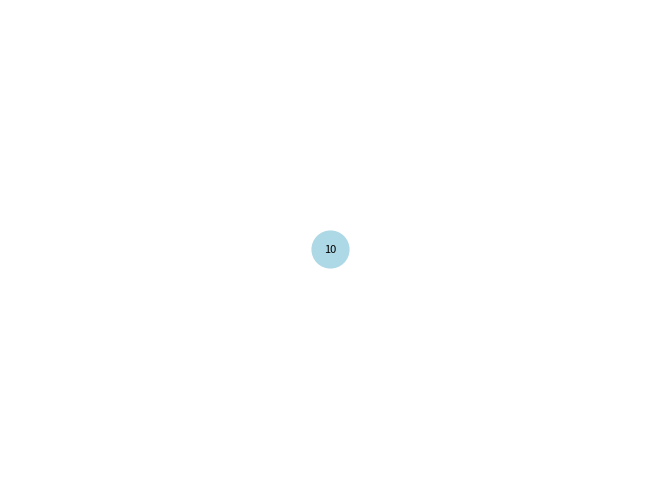
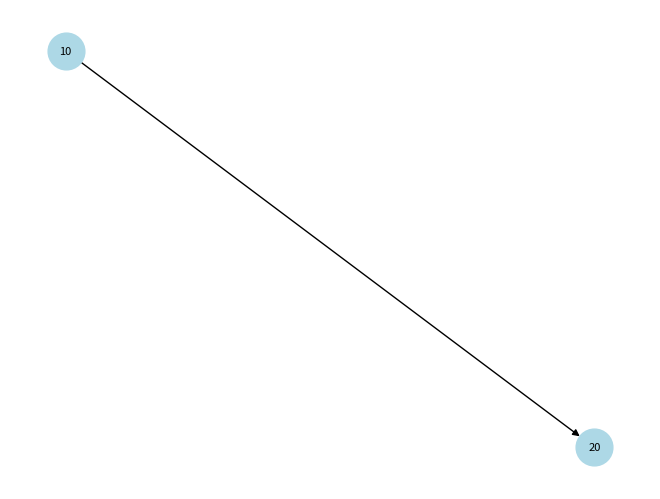
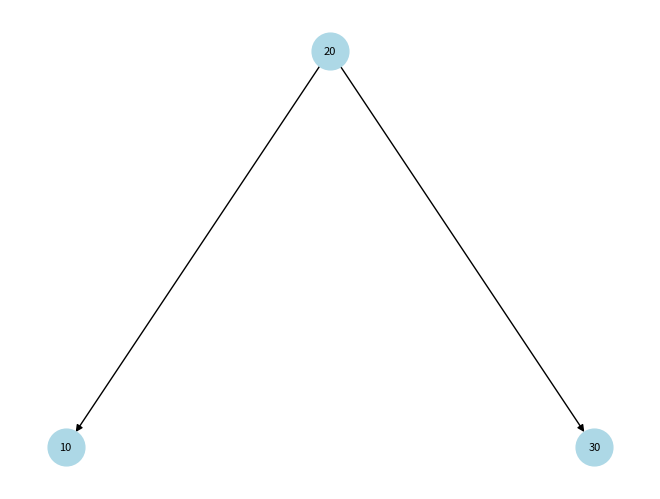
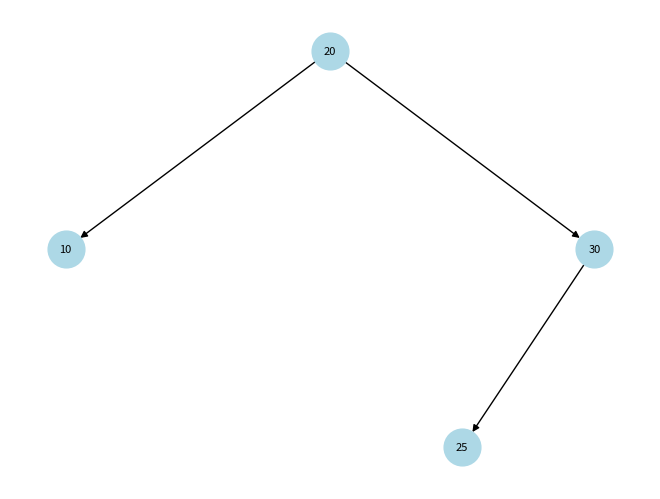
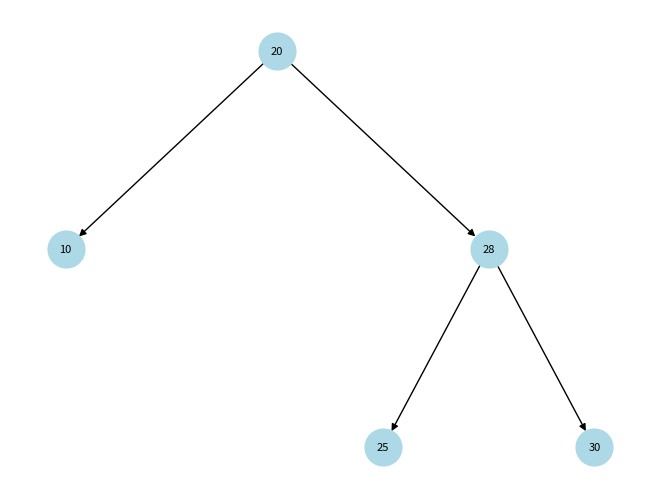
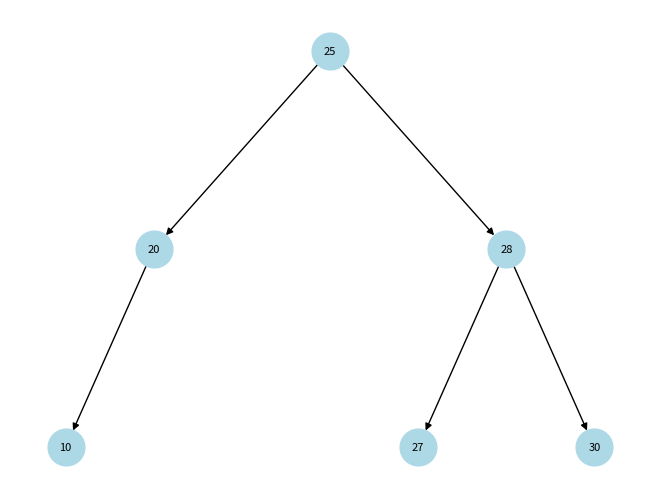
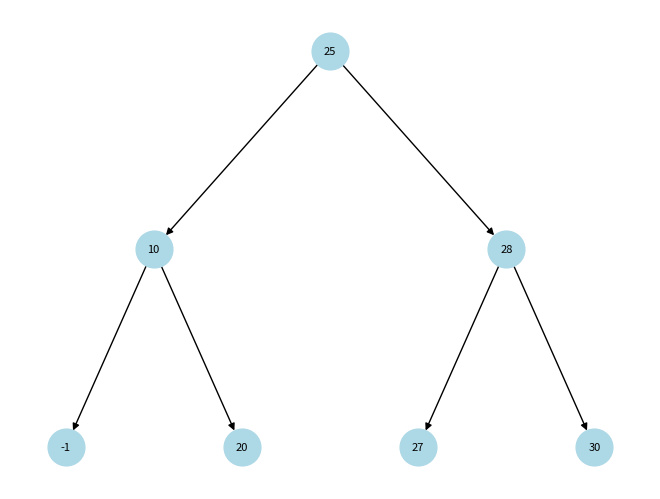
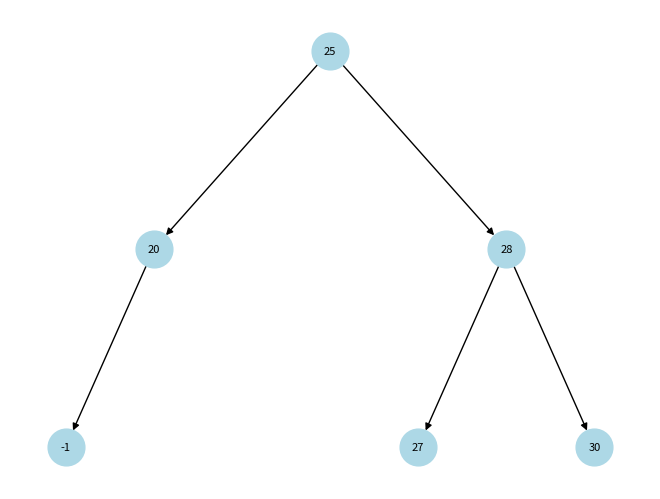
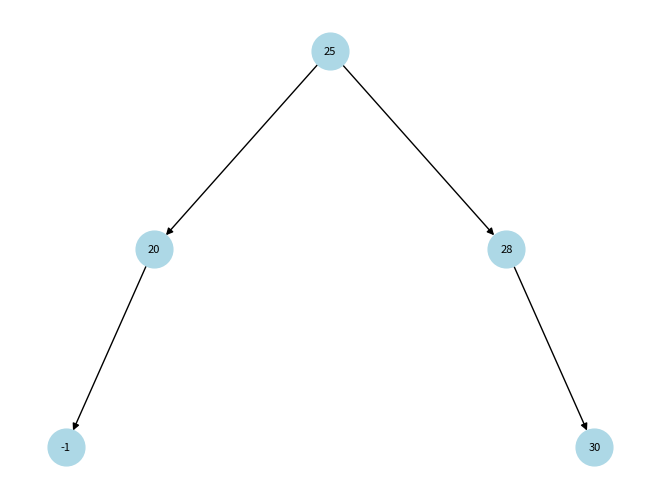

Python code for these plots, in order:
import matplotlib.pyplot as plt
import networkx as nx


class AVLNode:
    def __init__(self, key):
        self.key = key
        self.height = 1
        self.left = None
        self.right = None

    def __str__(self, level=0, prefix="Root: "):
        ret = "\t" * level + prefix + str(self.key) + "\n"
        if self.left:
            ret += self.left.__str__(level + 1, "L--- ")
        if self.right:
            ret += self.right.__str__(level + 1, "R--- ")
        return ret


class AVLTree:
    def __init__(self):
        self.root = None

    def get_height(self, node):
        if not node:
            return 0
        return node.height

    def get_balance(self, node):
        if not node:
            return 0
        return self.get_height(node.left) - self.get_height(node.right)

    def left_rotate(self, z):
        y = z.right
        T2 = y.left

        y.left = z
        z.right = T2

        z.height = 1 + max(self.get_height(z.left), self.get_height(z.right))
        y.height = 1 + max(self.get_height(y.left), self.get_height(y.right))

        return y

    def right_rotate(self, y):
        x = y.left
        T3 = x.right

        x.right = y
        y.left = T3

        y.height = 1 + max(self.get_height(y.left), self.get_height(y.right))
        x.height = 1 + max(self.get_height(x.left), self.get_height(x.right))

        return x

    def min_value_node(self, node):
        current = node
        while current.left:
            current = current.left
        return current

    def max_value(self):
        return self._max_value(self.root)

    def _max_value(self, root):
        current = root
        while current.right:
            current = current.right
        return current.key

    def min_value(self):
        return self._min_value(self.root)

    def _min_value(self, root):
        current = root
        while current.left:
            current = current.left
        return current.key

    def sum(self):
        return self._sum(self.root)

    def _sum(self, root):
        if not root:
            return 0
        return root.key + self._sum(root.left) + self._sum(root.right)

    def insert(self, key):
        self.root = self._insert(self.root, key)

    def _insert(self, root, key):
        if not root:
            return AVLNode(key)

        if key < root.key:
            root.left = self._insert(root.left, key)
        elif key > root.key:
            root.right = self._insert(root.right, key)
        else:
            return root

        root.height = 1 + max(self.get_height(root.left),
                              self.get_height(root.right))

        balance = self.get_balance(root)

        if balance > 1:
            if key < root.left.key:
                return self.right_rotate(root)
            else:
                root.left = self.left_rotate(root.left)
                return self.right_rotate(root)

        if balance < -1:
            if key > root.right.key:
                return self.left_rotate(root)
            else:
                root.right = self.right_rotate(root.right)
                return self.left_rotate(root)

        return root

    def delete_node(self, key):
        self.root = self._delete_node(self.root, key)

    def _delete_node(self, root, key):
        if not root:
            return root

        if key < root.key:
            root.left = self._delete_node(root.left, key)
        elif key > root.key:
            root.right = self._delete_node(root.right, key)
        else:
            if root.left is None:
                temp = root.right
                root = None
                return temp
            elif root.right is None:
                temp = root.left
                root = None
                return temp

            temp = self.min_value_node(root.right)
            root.key = temp.key
            root.right = self._delete_node(root.right, temp.key)

        if root is None:
            return root

        root.height = 1 + max(self.get_height(root.left),
                              self.get_height(root.right))

        balance = self.get_balance(root)

        if balance > 1:
            if self.get_balance(root.left) >= 0:
                return self.right_rotate(root)
            else:
                root.left = self.left_rotate(root.left)
                return self.right_rotate(root)

        if balance < -1:
            if self.get_balance(root.right) <= 0:
                return self.left_rotate(root)
            else:
                root.right = self.right_rotate(root.right)
                return self.left_rotate(root)

        return root

    def plot_tree(self):
        if not self.root:
            print("Empty tree")
            return
        G = nx.DiGraph()
        G.add_node(self.root.key)
        pos = self._compute_position(G, self.root)
        nx.draw(G, pos=pos, with_labels=True, arrows=True, node_size=700,
                node_color="lightblue", font_size=8, font_color="black")
        plt.show()

    def _compute_position(self, G, node, pos=None, layer=1, layer_height=2, layer_offset=0.5):
        if pos is None:
            pos = {node.key: (0, 0)}

        if node.left:
            pos[node.left.key] = (
                pos[node.key][0] - layer_height / (2 ** layer), pos[node.key][1] - layer_offset)
            G.add_edge(node.key, node.left.key)
            self._compute_position(
                G, node.left, pos, layer + 1, layer_height, layer_offset)

        if node.right:
            pos[node.right.key] = (
                pos[node.key][0] + layer_height / (2 ** layer), pos[node.key][1] - layer_offset)
            G.add_edge(node.key, node.right.key)
            self._compute_position(
                G, node.right, pos, layer + 1, layer_height, layer_offset)

        return pos

    def __str__(self):
        return str(self.root)


if __name__ == "__main__":
    avl_tree = AVLTree()

    # Insert
    keys = [10, 20, 30, 25, 28, 27, -1]
    for key in keys:
        avl_tree.insert(key)
        print("Inserted:", key)
        print(f"AVL-Tree:\n{avl_tree}")
        print("Max value:", avl_tree.max_value())
        print("Min value:", avl_tree.min_value())
        print("Sum:", avl_tree.sum())
        print("-------------------")
        avl_tree.plot_tree()

    # Delete
    keys_to_delete = [10, 27]
    for key in keys_to_delete:
        avl_tree.delete_node(key)
        print("Deleted:", key)
        print(f"AVL-Tree:\n{avl_tree}")
        print("Max value:", avl_tree.max_value())
        print("Min value:", avl_tree.min_value())
        print("Sum:", avl_tree.sum())
        print("-------------------")
        avl_tree.plot_tree()
